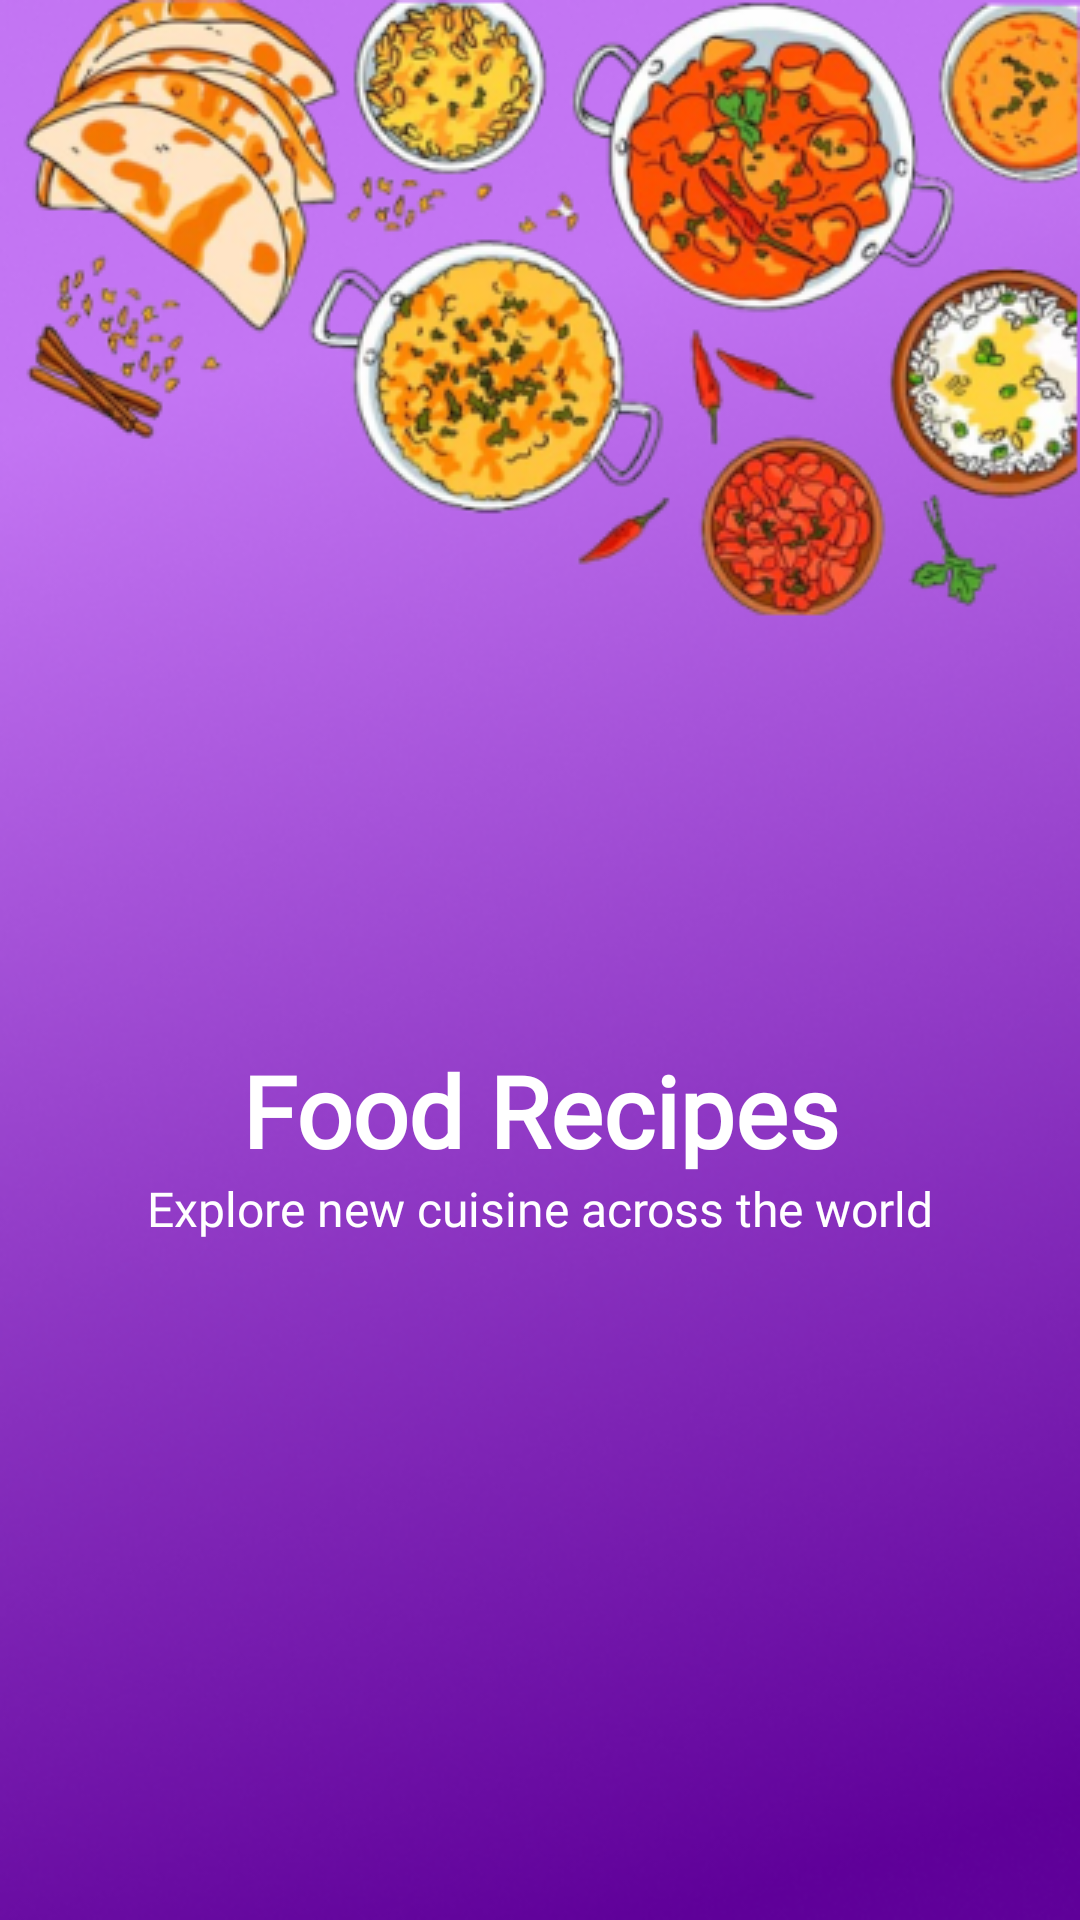

Android layout source for this screen:
<!-- AndroidManifest.xml: application theme Theme.Food_Recipe_app -->
<!-- res/layout/splash.xml -->
<?xml version="1.0" encoding="utf-8"?>
<androidx.constraintlayout.widget.ConstraintLayout xmlns:android="http://schemas.android.com/apk/res/android"
    xmlns:app="http://schemas.android.com/apk/res-auto"
    xmlns:tools="http://schemas.android.com/tools"
    android:layout_width="match_parent"
    android:layout_height="match_parent"
    android:background="@drawable/screen1"
    tools:context=".MainActivity">

    <TextView
        android:id="@+id/textView"
        android:layout_width="wrap_content"
        android:layout_height="wrap_content"
        android:layout_marginTop="348dp"
        android:fontFamily="@font/alata"
        android:text="Food Recipes"
        android:textColor="@color/white"
        android:textSize="33sp"
        android:textStyle="bold"
        app:layout_constraintEnd_toEndOf="parent"
        app:layout_constraintStart_toStartOf="parent"
        app:layout_constraintTop_toTopOf="parent" />

    <TextView
        android:id="@+id/textView2"
        android:layout_width="wrap_content"
        android:layout_height="wrap_content"
        android:fontFamily="@font/alata"
        android:text="Explore new cuisine across the world"
        android:textColor="@color/design_default_color_background"
        android:textSize="16sp"
        app:layout_constraintEnd_toEndOf="@+id/textView"
        app:layout_constraintStart_toStartOf="@+id/textView"
        app:layout_constraintTop_toBottomOf="@+id/textView" />
</androidx.constraintlayout.widget.ConstraintLayout>
<!-- resources referenced by this layout -->
<resources>
  <!-- drawable screen1: png bitmap (drawable, 290634 bytes) -->
  <style name="Theme.Food_Recipe_app" parent="Base.Theme.Food_Recipe_app" />
  <style name="Base.Theme.Food_Recipe_app" parent="Theme.MaterialComponents.DayNight.NoActionBar">
          
          
      </style>
  <!-- not gathered from this repository: default colours our renderer supplied (Android Studio template values) -->
  <color name="white">#FFFFFFFF</color>
</resources>
